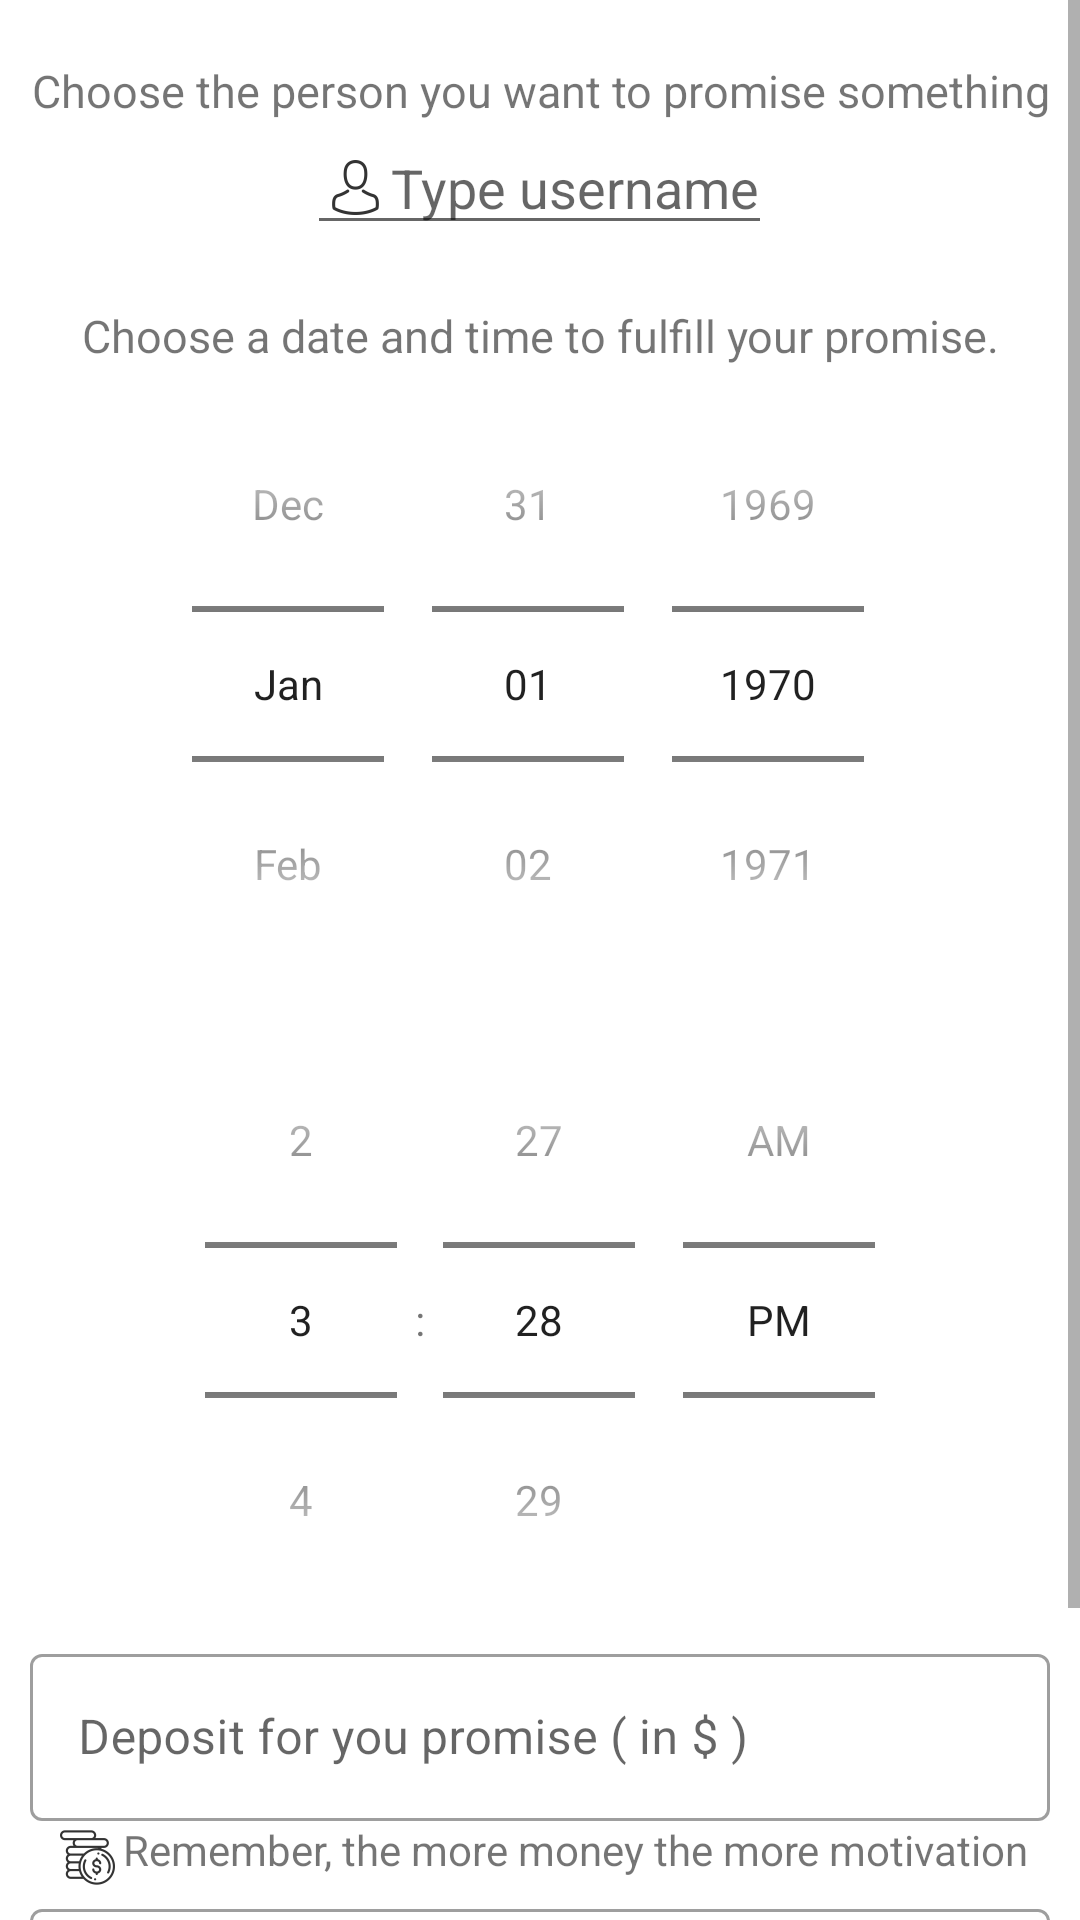

Reconstruct the res/layout file that produces this screen, plus the resources it refers to.
<!-- AndroidManifest.xml: application theme AppTheme -->
<!-- res/layout/promise_creater.xml -->
<?xml version="1.0" encoding="utf-8"?>
<ScrollView xmlns:android="http://schemas.android.com/apk/res/android"
    android:id="@+id/scrollView"
    android:layout_width="match_parent"
    android:layout_height="match_parent"
    android:fillViewport="true"
    android:layout_marginBottom="?attr/actionBarSize">

<LinearLayout
    android:orientation="vertical" android:layout_width="match_parent"
    android:layout_height="match_parent"
    android:gravity="center_horizontal"
    android:layout_marginBottom="?attr/actionBarSize">

    <TextView
        android:id="@+id/textView3"
        android:layout_width="match_parent"
        android:layout_height="wrap_content"
        android:text="@string/promise_person"
        android:gravity="center_horizontal"
        android:layout_marginTop="20dp"
        android:textSize="15sp"/>

    <AutoCompleteTextView
        android:id="@+id/users_autocomplete"
        android:layout_width="wrap_content"
        android:layout_height="wrap_content"
        android:textAlignment="center"
        android:maxLength="15"
        android:hint="@string/type_username"
        android:drawableStart="@drawable/ic_botnav_profile" />

    <TextView
        android:id="@+id/select_date_textview"
        android:layout_width="match_parent"
        android:layout_height="wrap_content"
        android:text="@string/promise_date_fullfill"
        android:gravity="center_horizontal"
        android:layout_marginTop="20dp"
        android:textSize="15sp"/>

    <DatePicker
        android:id="@+id/newp_date_picker"
        android:layout_width="wrap_content"
        android:layout_height="wrap_content"
        android:calendarViewShown="false"
        android:datePickerMode="spinner" />

    <TimePicker
        android:id="@+id/newp_time_picker"
        android:layout_width="match_parent"
        android:layout_height="wrap_content"
        android:timePickerMode = "spinner"/>


    <LinearLayout
        android:layout_width="match_parent"
        android:layout_height="wrap_content"
        android:layout_gravity="center_horizontal"
        android:foregroundGravity="center_horizontal"
        android:gravity="center">

        <com.google.android.material.textfield.TextInputLayout
            style="@style/Widget.MaterialComponents.TextInputLayout.OutlinedBox"
            android:layout_width="match_parent"
            android:layout_height="wrap_content"
            android:layout_marginStart="10dp"
            android:layout_marginEnd="10dp"
            android:gravity="center"
            android:hint="@string/deposit_for_you_promise"
            android:orientation="horizontal">

            <TextView
                android:layout_width="wrap_content"
                android:layout_height="wrap_content"
                android:text="@string/remember_the_more_money_the_more_motivation"
                android:drawableStart="@drawable/ic_money_deposit"/>

            <com.google.android.material.textfield.TextInputEditText
                android:id="@+id/deposit_new_promise"
                android:layout_width="match_parent"
                android:layout_height="wrap_content"
                android:inputType="number"
                android:maxLength="5"/>

        </com.google.android.material.textfield.TextInputLayout>

    </LinearLayout>

    <com.google.android.material.textfield.TextInputLayout
        style="@style/Widget.MaterialComponents.TextInputLayout.OutlinedBox"
        android:layout_width="match_parent"
        android:layout_height="wrap_content"
        android:layout_marginStart="10dp"
        android:layout_marginEnd="10dp"
        android:gravity="center"
        android:hint="@string/promise_description">

        <TextView
            android:layout_width="wrap_content"
            android:layout_height="wrap_content"
            android:text="@string/tell_us_what_you_promised_to_the_other_person"
            android:drawableStart="@drawable/ic_botnav_promises"/>


        <com.google.android.material.textfield.TextInputEditText
            android:id="@+id/new_promise_description"
            android:layout_width="match_parent"
            android:layout_height="wrap_content"
            android:maxLength="50"
            android:inputType="textLongMessage" />

    </com.google.android.material.textfield.TextInputLayout>
















    <Button
        android:id="@+id/new_promise_send"
        android:layout_width="399dp"
        android:layout_height="wrap_content"
        android:layout_gravity="center_horizontal"
        android:text="@string/make_a_promise" />

</LinearLayout>
</ScrollView>
<!-- resources referenced by this layout -->
<resources>
  <!-- drawable ic_botnav_profile: png bitmap (drawable-hdpi, 570 bytes) -->
  <!-- drawable ic_botnav_promises: png bitmap (drawable-hdpi, 485 bytes) -->
  <!-- drawable ic_money_deposit: png bitmap (drawable-hdpi, 771 bytes) -->
  <string name="deposit_for_you_promise">Deposit for you promise ( in $ )</string>
  <string name="make_a_promise">Make a promise</string>
  <string name="promise_date_fullfill">Choose a date and time to fulfill your promise.</string>
  <string name="promise_description">Promise description</string>
  <string name="promise_person">Choose the person you want to promise something</string>
  <string name="remember_the_more_money_the_more_motivation">Remember, the more money the more motivation</string>
  <string name="tell_us_what_you_promised_to_the_other_person">Tell us what you promised to the other person.</string>
  <string name="type_username">Type username</string>
  <style name="AppTheme" parent="Theme.MaterialComponents.Light">
          
          <item name="colorPrimary">@color/colorPrimary</item>
          <item name="colorPrimaryDark">@color/colorPrimaryDark</item>
          <item name="colorAccent">@color/colorAccent</item>
      </style>
  <color name="colorPrimary">#008577</color>
  <color name="colorPrimaryDark">#202020</color>
  <color name="colorAccent">#202020</color>
</resources>
